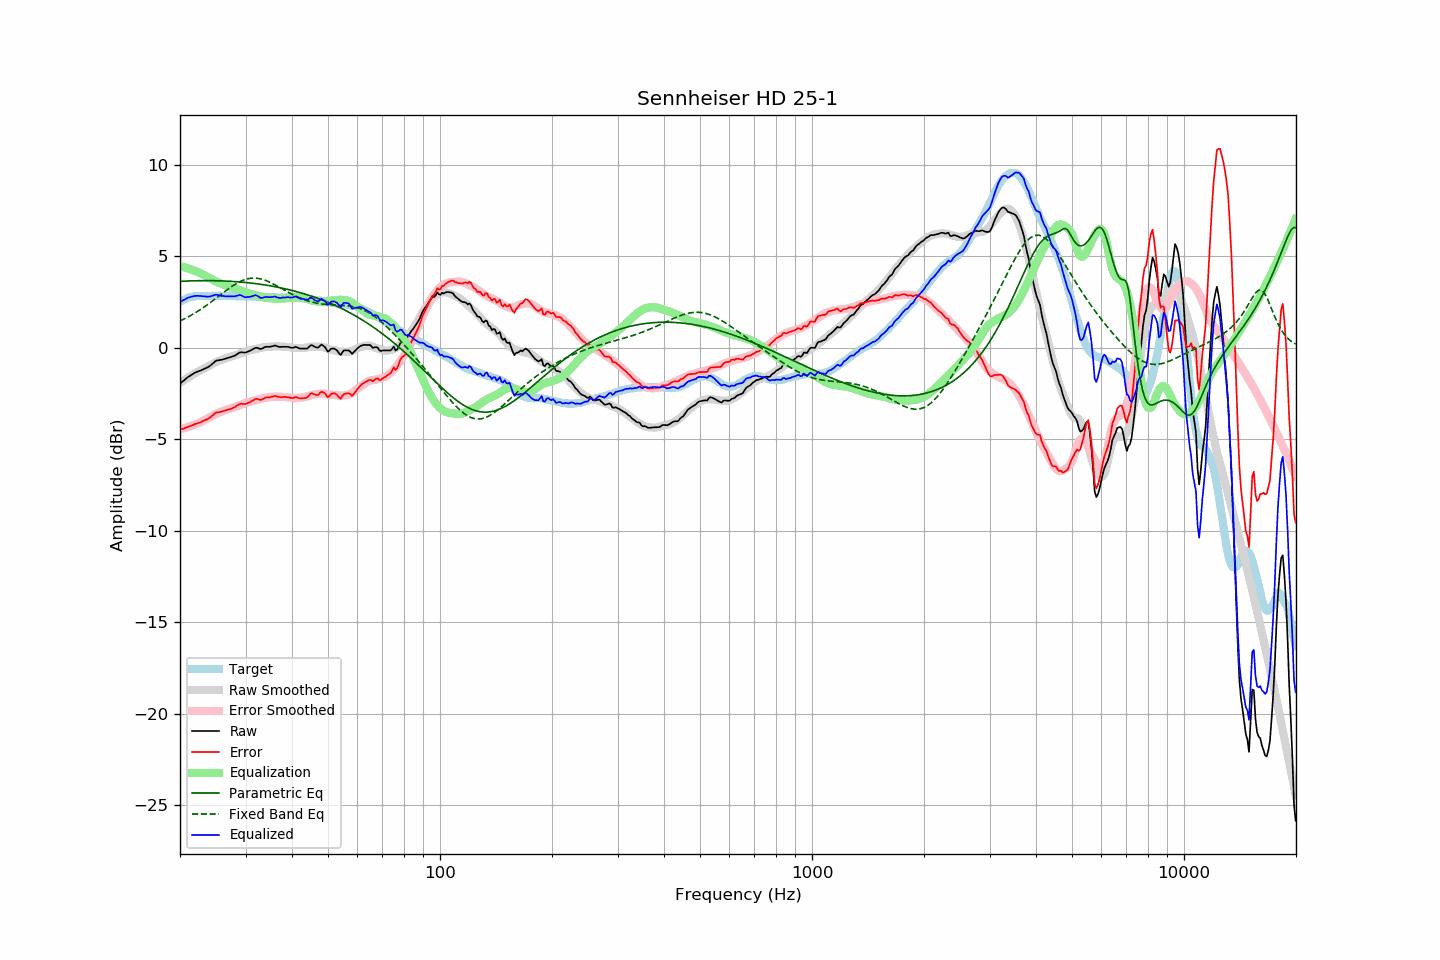

Data behind this chart, as committed beside it:
frequency, raw, error, smoothed, error_smoothed, equalization, parametric_eq, fixed_band_eq, equalized_raw, equalized_smoothed, target
20.00, -1.96, -4.47, -1.92, -4.45, 4.45, 3.62, 1.46, 2.50, 2.54, 2.51
20.20, -1.89, -4.45, -1.86, -4.43, 4.43, 3.63, 1.50, 2.55, 2.57, 2.56
20.40, -1.82, -4.43, -1.80, -4.41, 4.41, 3.63, 1.54, 2.59, 2.61, 2.61
20.61, -1.75, -4.39, -1.74, -4.39, 4.39, 3.64, 1.59, 2.64, 2.64, 2.64
20.81, -1.67, -4.36, -1.69, -4.36, 4.36, 3.64, 1.63, 2.69, 2.67, 2.69
21.02, -1.60, -4.33, -1.63, -4.33, 4.33, 3.64, 1.68, 2.74, 2.70, 2.73
21.23, -1.55, -4.30, -1.58, -4.30, 4.30, 3.65, 1.73, 2.76, 2.73, 2.75
21.44, -1.49, -4.26, -1.52, -4.27, 4.27, 3.65, 1.78, 2.79, 2.75, 2.77
21.66, -1.44, -4.23, -1.47, -4.24, 4.24, 3.65, 1.83, 2.80, 2.77, 2.79
21.87, -1.38, -4.18, -1.42, -4.21, 4.21, 3.66, 1.88, 2.83, 2.79, 2.80
22.09, -1.34, -4.16, -1.37, -4.17, 4.17, 3.66, 1.93, 2.83, 2.81, 2.82
22.31, -1.30, -4.13, -1.32, -4.13, 4.13, 3.66, 1.99, 2.84, 2.82, 2.83
22.54, -1.27, -4.10, -1.27, -4.10, 4.10, 3.66, 2.04, 2.83, 2.82, 2.83
22.76, -1.24, -4.07, -1.23, -4.06, 4.06, 3.66, 2.10, 2.82, 2.83, 2.83
22.99, -1.20, -4.02, -1.18, -4.01, 4.01, 3.66, 2.16, 2.81, 2.83, 2.82
23.22, -1.16, -3.98, -1.13, -3.96, 3.96, 3.66, 2.22, 2.81, 2.83, 2.82
23.45, -1.12, -3.94, -1.09, -3.92, 3.92, 3.66, 2.28, 2.80, 2.83, 2.82
23.69, -1.08, -3.91, -1.04, -3.87, 3.87, 3.66, 2.35, 2.79, 2.83, 2.83
23.92, -1.03, -3.86, -0.99, -3.82, 3.82, 3.66, 2.41, 2.79, 2.83, 2.83
24.16, -0.97, -3.80, -0.94, -3.77, 3.77, 3.66, 2.47, 2.80, 2.83, 2.83
24.40, -0.89, -3.73, -0.89, -3.72, 3.72, 3.66, 2.54, 2.84, 2.83, 2.84
24.65, -0.82, -3.65, -0.85, -3.68, 3.68, 3.66, 2.61, 2.86, 2.83, 2.83
24.89, -0.74, -3.57, -0.80, -3.63, 3.63, 3.66, 2.67, 2.89, 2.83, 2.83
25.14, -0.70, -3.53, -0.76, -3.59, 3.59, 3.66, 2.74, 2.89, 2.83, 2.83
25.39, -0.69, -3.53, -0.72, -3.55, 3.55, 3.65, 2.81, 2.86, 2.83, 2.84
25.65, -0.67, -3.51, -0.68, -3.52, 3.52, 3.65, 2.88, 2.85, 2.83, 2.84
25.91, -0.66, -3.49, -0.65, -3.48, 3.48, 3.65, 2.95, 2.83, 2.83, 2.83
26.16, -0.63, -3.46, -0.62, -3.45, 3.45, 3.65, 3.01, 2.82, 2.83, 2.83
26.43, -0.61, -3.44, -0.59, -3.42, 3.42, 3.64, 3.08, 2.81, 2.83, 2.83
26.69, -0.58, -3.41, -0.56, -3.38, 3.38, 3.64, 3.14, 2.81, 2.83, 2.83
26.96, -0.55, -3.38, -0.53, -3.35, 3.35, 3.63, 3.21, 2.80, 2.83, 2.83
27.23, -0.53, -3.36, -0.50, -3.32, 3.32, 3.63, 3.27, 2.80, 2.82, 2.83
27.50, -0.50, -3.33, -0.48, -3.30, 3.30, 3.62, 3.33, 2.80, 2.82, 2.83
27.77, -0.47, -3.29, -0.45, -3.27, 3.27, 3.62, 3.39, 2.80, 2.82, 2.82
28.05, -0.44, -3.26, -0.42, -3.24, 3.24, 3.61, 3.45, 2.80, 2.82, 2.82
28.33, -0.38, -3.19, -0.39, -3.21, 3.21, 3.61, 3.50, 2.83, 2.82, 2.81
28.62, -0.33, -3.14, -0.36, -3.18, 3.18, 3.60, 3.55, 2.85, 2.82, 2.81
28.90, -0.27, -3.09, -0.33, -3.15, 3.15, 3.59, 3.60, 2.88, 2.82, 2.82
29.19, -0.25, -3.06, -0.30, -3.11, 3.11, 3.58, 3.64, 2.86, 2.81, 2.81
29.48, -0.26, -3.08, -0.26, -3.08, 3.08, 3.58, 3.68, 2.82, 2.81, 2.82
29.78, -0.27, -3.08, -0.23, -3.04, 3.04, 3.57, 3.71, 2.77, 2.81, 2.81
30.08, -0.26, -3.08, -0.20, -3.01, 3.01, 3.56, 3.74, 2.75, 2.81, 2.82
30.38, -0.22, -3.03, -0.18, -2.99, 2.99, 3.55, 3.76, 2.77, 2.81, 2.81
30.68, -0.19, -3.00, -0.16, -2.96, 2.96, 3.54, 3.78, 2.77, 2.81, 2.81
30.99, -0.15, -2.96, -0.13, -2.94, 2.94, 3.53, 3.79, 2.79, 2.80, 2.81
31.30, -0.10, -2.90, -0.11, -2.91, 2.91, 3.52, 3.80, 2.82, 2.80, 2.80
31.61, -0.05, -2.85, -0.09, -2.89, 2.89, 3.51, 3.80, 2.85, 2.80, 2.80
31.93, 0.00, -2.80, -0.08, -2.87, 2.87, 3.50, 3.80, 2.87, 2.80, 2.80
32.24, -0.01, -2.80, -0.06, -2.85, 2.85, 3.49, 3.79, 2.84, 2.79, 2.79
32.57, -0.04, -2.83, -0.04, -2.82, 2.82, 3.48, 3.78, 2.79, 2.79, 2.79
32.89, -0.07, -2.86, -0.01, -2.80, 2.80, 3.46, 3.76, 2.73, 2.78, 2.79
33.22, -0.05, -2.83, 0.01, -2.77, 2.77, 3.45, 3.74, 2.72, 2.78, 2.78
33.55, -0.01, -2.79, 0.02, -2.75, 2.75, 3.44, 3.71, 2.74, 2.77, 2.78
33.89, 0.04, -2.73, 0.04, -2.73, 2.73, 3.43, 3.68, 2.77, 2.77, 2.77
34.23, 0.05, -2.72, 0.04, -2.72, 2.72, 3.41, 3.65, 2.77, 2.76, 2.77
34.57, 0.05, -2.71, 0.05, -2.71, 2.71, 3.40, 3.61, 2.76, 2.76, 2.76
34.92, 0.05, -2.71, 0.05, -2.70, 2.70, 3.38, 3.57, 2.75, 2.76, 2.76
35.27, 0.07, -2.68, 0.06, -2.69, 2.69, 3.37, 3.53, 2.77, 2.75, 2.75
35.62, 0.09, -2.66, 0.07, -2.69, 2.69, 3.35, 3.48, 2.78, 2.75, 2.75
35.97, 0.12, -2.63, 0.07, -2.68, 2.68, 3.33, 3.44, 2.80, 2.75, 2.75
... 635 more rows
